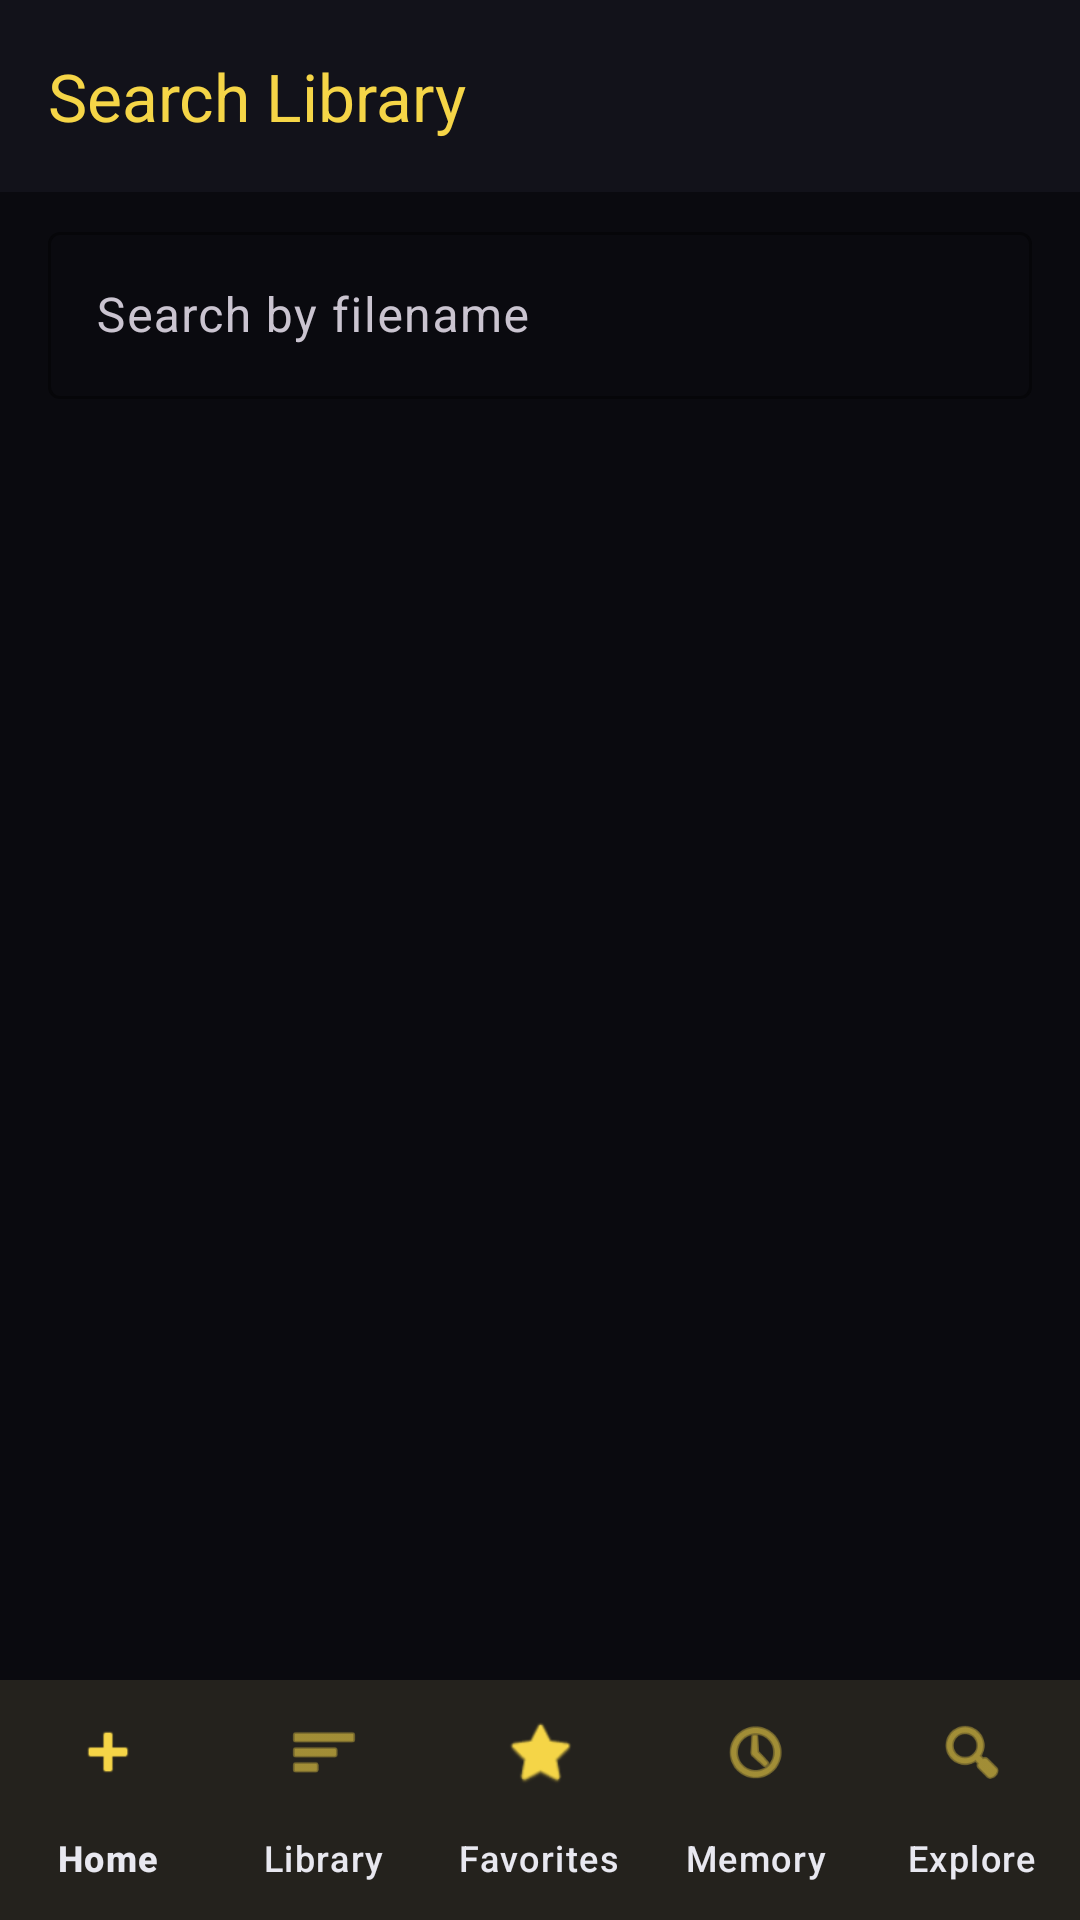

Reconstruct the res/layout file that produces this screen, plus the resources it refers to.
<!-- AndroidManifest.xml: application theme Theme.CrowTheatron -->
<!-- res/layout/activity_explore.xml -->
<?xml version="1.0" encoding="utf-8"?>
<androidx.constraintlayout.widget.ConstraintLayout xmlns:android="http://schemas.android.com/apk/res/android"
    xmlns:app="http://schemas.android.com/apk/res-auto"
    android:layout_width="match_parent"
    android:layout_height="match_parent"
    android:background="@color/crow_bg"
    android:fitsSystemWindows="true">

    <com.google.android.material.appbar.MaterialToolbar
        android:id="@+id/toolbar"
        android:layout_width="0dp"
        android:layout_height="wrap_content"
        android:background="@color/crow_surface"
        app:layout_constraintEnd_toEndOf="parent"
        app:layout_constraintStart_toStartOf="parent"
        app:layout_constraintTop_toTopOf="parent"
        app:title="@string/explore_title"
        app:titleTextColor="@color/crow_accent_yellow" />

    <com.google.android.material.textfield.TextInputLayout
        android:id="@+id/searchLayout"
        style="@style/Widget.Material3.TextInputLayout.OutlinedBox"
        android:layout_width="0dp"
        android:layout_height="wrap_content"
        android:layout_marginStart="16dp"
        android:layout_marginTop="8dp"
        android:layout_marginEnd="16dp"
        app:boxStrokeColor="@color/crow_accent_cyan"
        app:hintTextColor="@color/crow_accent_cyan"
        app:layout_constraintEnd_toEndOf="parent"
        app:layout_constraintStart_toStartOf="parent"
        app:layout_constraintTop_toBottomOf="@id/toolbar">

        <com.google.android.material.textfield.TextInputEditText
            android:id="@+id/searchInput"
            android:layout_width="match_parent"
            android:layout_height="wrap_content"
            android:hint="Search by filename"
            android:imeOptions="actionSearch"
            android:inputType="text"
            android:textColor="@color/crow_on_bg" />
    </com.google.android.material.textfield.TextInputLayout>

    <androidx.recyclerview.widget.RecyclerView
        android:id="@+id/recycler"
        android:layout_width="0dp"
        android:layout_height="0dp"
        android:clipToPadding="false"
        android:padding="8dp"
        app:layout_constraintBottom_toTopOf="@id/bottomNav"
        app:layout_constraintEnd_toEndOf="parent"
        app:layout_constraintStart_toStartOf="parent"
        app:layout_constraintTop_toBottomOf="@id/searchLayout" />

    <com.google.android.material.bottomnavigation.BottomNavigationView
        android:id="@+id/bottomNav"
        android:layout_width="0dp"
        android:layout_height="wrap_content"
        android:background="@color/crow_surface"
        android:paddingBottom="0dp"
        app:itemIconTint="@color/crow_accent_yellow"
        app:itemTextColor="@color/crow_on_bg"
        app:labelVisibilityMode="labeled"
        app:layout_constraintBottom_toBottomOf="parent"
        app:layout_constraintEnd_toEndOf="parent"
        app:layout_constraintStart_toStartOf="parent"
        app:menu="@menu/menu_bottom_nav" />

</androidx.constraintlayout.widget.ConstraintLayout>
<!-- resources referenced by this layout -->
<resources>
  <color name="crow_accent_cyan">#00E5FF</color>
  <color name="crow_accent_yellow">#F5D547</color>
  <color name="crow_bg">#0A0A0F</color>
  <color name="crow_on_bg">#E8E8F0</color>
  <color name="crow_surface">#12121A</color>
  <string name="explore_title">Search Library</string>
  <style name="Theme.CrowTheatron" parent="Theme.CrowTheatron.V26" />
  <style name="Theme.CrowTheatron.V26" parent="Theme.Material3.Dark.NoActionBar">
          <item name="colorPrimary">@color/crow_accent_yellow</item>
          <item name="colorOnPrimary">@color/crow_bg</item>
          <item name="colorSecondary">@color/crow_accent_cyan</item>
          <item name="colorTertiary">@color/crow_accent_red</item>
          <item name="android:colorBackground">@color/crow_bg</item>
          <item name="colorSurface">@color/crow_surface</item>
          <item name="colorOnSurface">@color/crow_on_bg</item>
          <item name="android:statusBarColor">@color/crow_pure_black</item>
          <item name="android:navigationBarColor">@color/crow_pure_black</item>
          <item name="android:windowLightNavigationBar">false</item>
          <item name="android:navigationBarDividerColor">@android:color/transparent</item>
          <item name="android:windowDrawsSystemBarBackgrounds">true</item>
          <item name="android:windowTranslucentNavigation">false</item>
          <item name="android:windowLightStatusBar">false</item>
          <item name="materialButtonStyle">@style/Widget.CrowTheatron.Button</item>
      </style>
  <color name="crow_accent_red">#FF2D55</color>
  <color name="crow_pure_black">#000000</color>
  <style name="Widget.CrowTheatron.Button" parent="Widget.Material3.Button.TonalButton">
          <item name="backgroundTint">@color/crow_surface_elevated</item>
          <item name="android:textColor">@color/crow_accent_yellow</item>
      </style>
  <color name="crow_surface_elevated">#1C1C28</color>
</resources>
